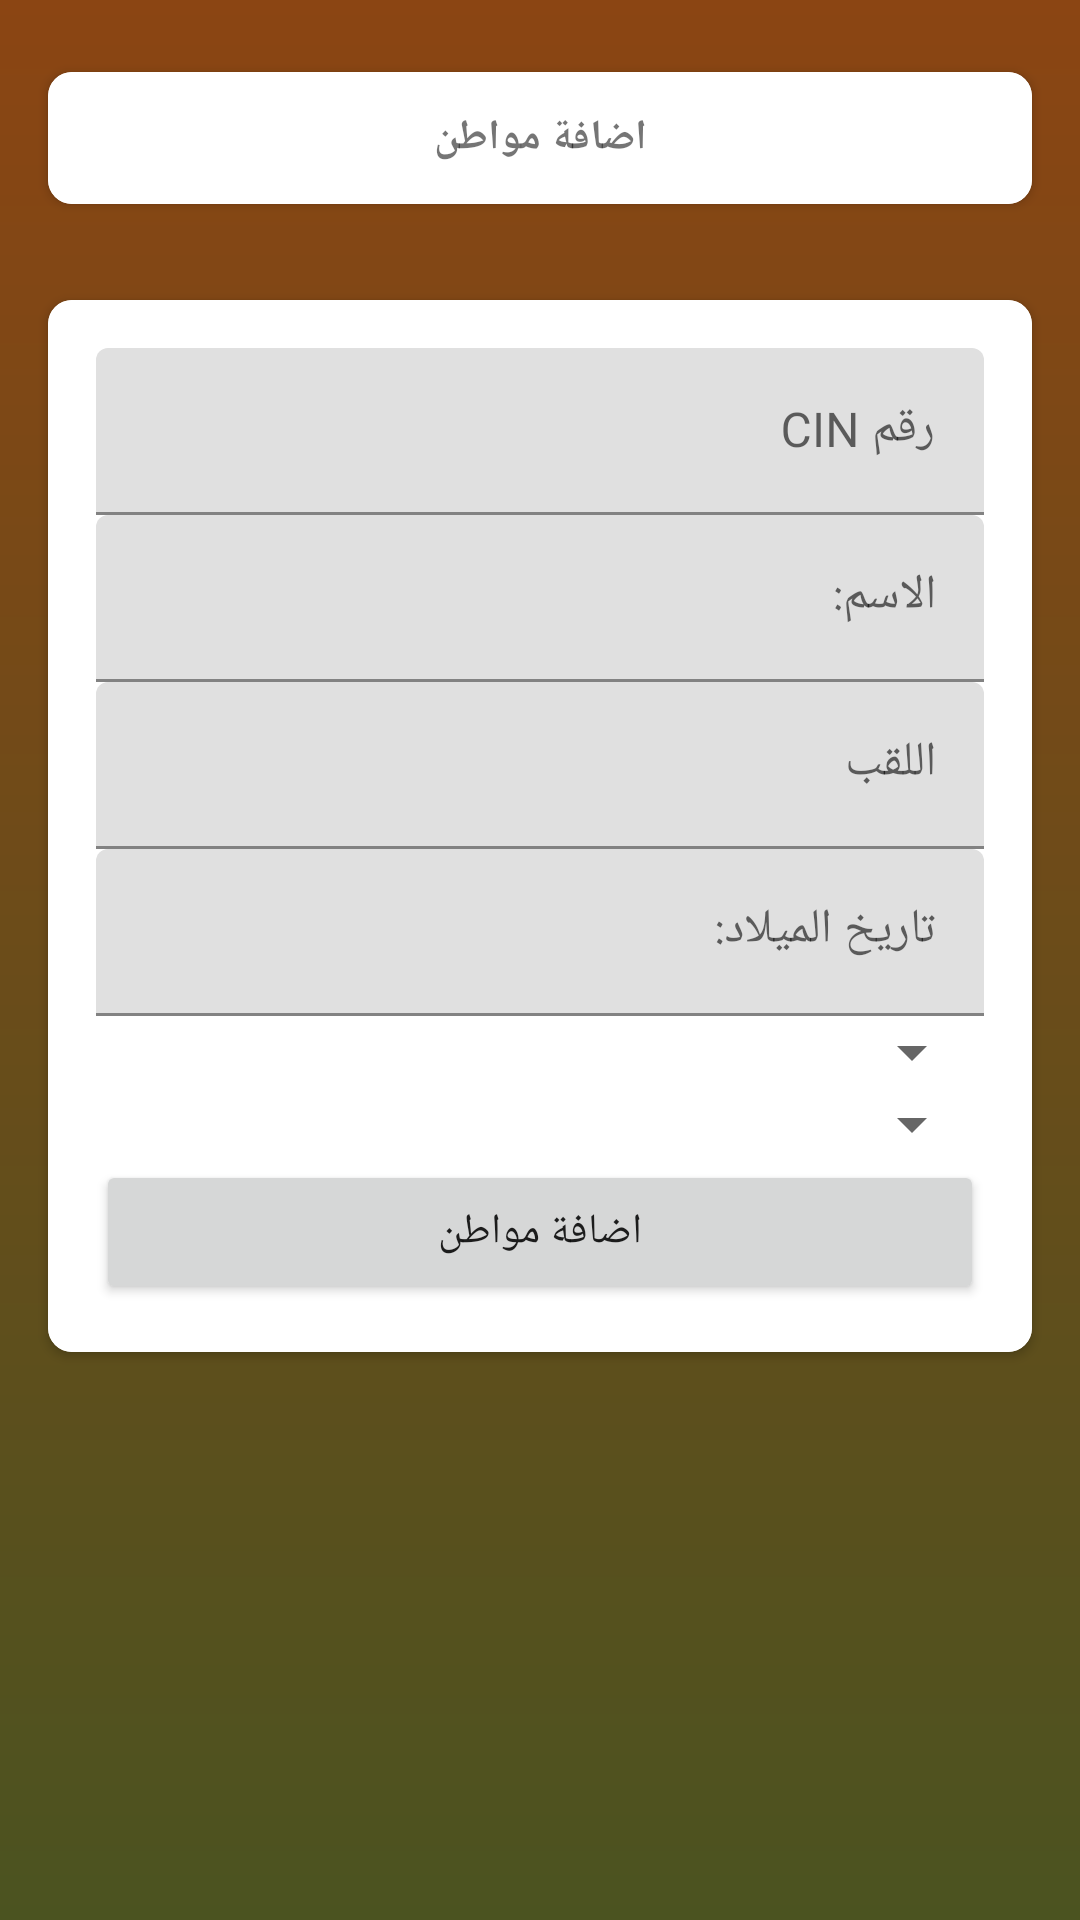

Write the Android layout XML for this screen, with the resource values it uses.
<!-- AndroidManifest.xml: application theme Theme.Army -->
<!-- res/layout/activity_add_citizen.xml -->
<?xml version="1.0" encoding="utf-8"?>
<LinearLayout
    xmlns:android="http://schemas.android.com/apk/res/android"
    xmlns:app="http://schemas.android.com/apk/res-auto"
    xmlns:tools="http://schemas.android.com/tools"
    android:layout_width="match_parent"
    android:layout_height="match_parent"
    android:paddingTop="8dp"
    android:background="@drawable/gradient_background"
    android:orientation="vertical">

    <androidx.cardview.widget.CardView
        android:layout_width="match_parent"
        android:layout_height="wrap_content"
        android:layout_margin="16dp"
        android:background="@android:color/white"
        app:cardCornerRadius="8dp"
        app:cardElevation="2dp">

        <LinearLayout
            android:id="@+id/linear1"
            android:layout_width="match_parent"
            android:layout_height="wrap_content"
            android:padding="2dp"
            android:background="#FFFFFF"
            android:gravity="center_vertical"
            android:orientation="horizontal">

            <ImageView
                android:id="@+id/log_out"
                android:layout_width="40dp"
                android:layout_height="40dp"
                android:src="@drawable/logout"
                android:padding="8dp" />
            <TextView
                android:layout_width="wrap_content"
                android:layout_height="wrap_content"
                android:text="@string/add_citizen"
                android:textStyle="bold"
                android:layout_weight="1"
                android:gravity="center" />
            <ImageView
                android:id="@+id/go_user"
                android:layout_width="40dp"
                android:layout_height="40dp"
                android:src="@drawable/user"
                android:padding="8dp" />
        </LinearLayout>
    </androidx.cardview.widget.CardView>

    <androidx.cardview.widget.CardView
        android:layout_width="match_parent"
        android:layout_height="wrap_content"
        android:layout_margin="16dp"
        android:background="@android:color/white"
        app:cardCornerRadius="8dp"
        app:cardElevation="2dp">

        <LinearLayout
            android:layout_width="match_parent"
            android:layout_height="match_parent"
            android:orientation="vertical"
            android:background="#FFFFFF"
            android:padding="16dp">

            <com.google.android.material.textfield.TextInputLayout
                android:layout_width="match_parent"
                android:layout_height="wrap_content"
                android:hint="@string/cin_number">

                <com.google.android.material.textfield.TextInputEditText
                    android:id="@+id/cin"
                    android:layout_width="match_parent"
                    android:layout_height="wrap_content" />
            </com.google.android.material.textfield.TextInputLayout>

            <com.google.android.material.textfield.TextInputLayout
                android:layout_width="match_parent"
                android:layout_height="wrap_content"
                android:hint="@string/name">

                <com.google.android.material.textfield.TextInputEditText
                    android:id="@+id/first_name"
                    android:layout_width="match_parent"
                    android:layout_height="wrap_content" />
            </com.google.android.material.textfield.TextInputLayout>

            <com.google.android.material.textfield.TextInputLayout
                android:layout_width="match_parent"
                android:layout_height="wrap_content"
                android:hint="@string/last_name">

                <com.google.android.material.textfield.TextInputEditText
                    android:id="@+id/last_name"
                    android:layout_width="match_parent"
                    android:layout_height="wrap_content" />
            </com.google.android.material.textfield.TextInputLayout>

            <com.google.android.material.textfield.TextInputLayout
                android:layout_width="match_parent"
                android:layout_height="wrap_content"
                android:hint="@string/birthdate">

                <com.google.android.material.textfield.TextInputEditText
                    android:id="@+id/birthdate"
                    android:layout_width="match_parent"
                    android:layout_height="wrap_content"
                    android:focusable="false"
                    android:clickable="true" />
            </com.google.android.material.textfield.TextInputLayout>

            <com.google.android.material.textfield.TextInputLayout
                android:layout_width="match_parent"
                android:layout_height="wrap_content"
                android:hint="@string/gender">

                <Spinner
                    android:id="@+id/gender"
                    android:layout_width="match_parent"
                    android:layout_height="wrap_content"
                    />
            </com.google.android.material.textfield.TextInputLayout>

            <com.google.android.material.textfield.TextInputLayout
                android:layout_width="match_parent"
                android:layout_height="wrap_content"
                android:hint="@string/status">

                <Spinner
                    android:id="@+id/status"
                    android:layout_width="match_parent"
                    android:layout_height="wrap_content"
    />
            </com.google.android.material.textfield.TextInputLayout>

            <Button
                android:id="@+id/btn_add_citizen"
                android:layout_width="match_parent"
                android:layout_height="wrap_content"
                android:text="@string/add_citizen" />
        </LinearLayout>
    </androidx.cardview.widget.CardView>
</LinearLayout>
<!-- resources referenced by this layout -->
<resources>
  <!-- drawable gradient_background (drawable) -->
  <shape xmlns:android="http://schemas.android.com/apk/res/android">
      <gradient
          android:startColor="#4b5320"
      android:endColor="#8b4513"
      android:angle="90"
      android:type="linear"/>
  </shape>
  <string name="add_citizen">اضافة مواطن</string>
  <string name="birthdate">تاريخ الميلاد:</string>
  <string name="cin_number">رقم CIN</string>
  <string name="gender">الجنس:</string>
  <string name="last_name">اللقب</string>
  <string name="name">الاسم:</string>
  <string name="status">الحالة:</string>
  <style name="Theme.Army" parent="Theme.MaterialComponents.DayNight.NoActionBar">
          
          <item name="colorPrimary">@color/purple_500</item>
          <item name="colorPrimaryVariant">@color/purple_700</item>
          <item name="colorOnPrimary">@color/white</item>
          
          <item name="colorSecondary">@color/teal_200</item>
          <item name="colorSecondaryVariant">@color/teal_700</item>
          <item name="colorOnSecondary">@color/black</item>
          
          <item name="android:statusBarColor">?attr/colorPrimaryVariant</item>
          
      </style>
  <color name="white">#FFFFFF</color>
  <color name="black">#000000</color>
  <!-- not gathered from this repository: default colours our renderer supplied (Android Studio template values) -->
  <color name="purple_500">#FF6200EE</color>
  <color name="purple_700">#FF3700B3</color>
  <color name="teal_200">#FF03DAC5</color>
  <color name="teal_700">#FF018786</color>
</resources>
